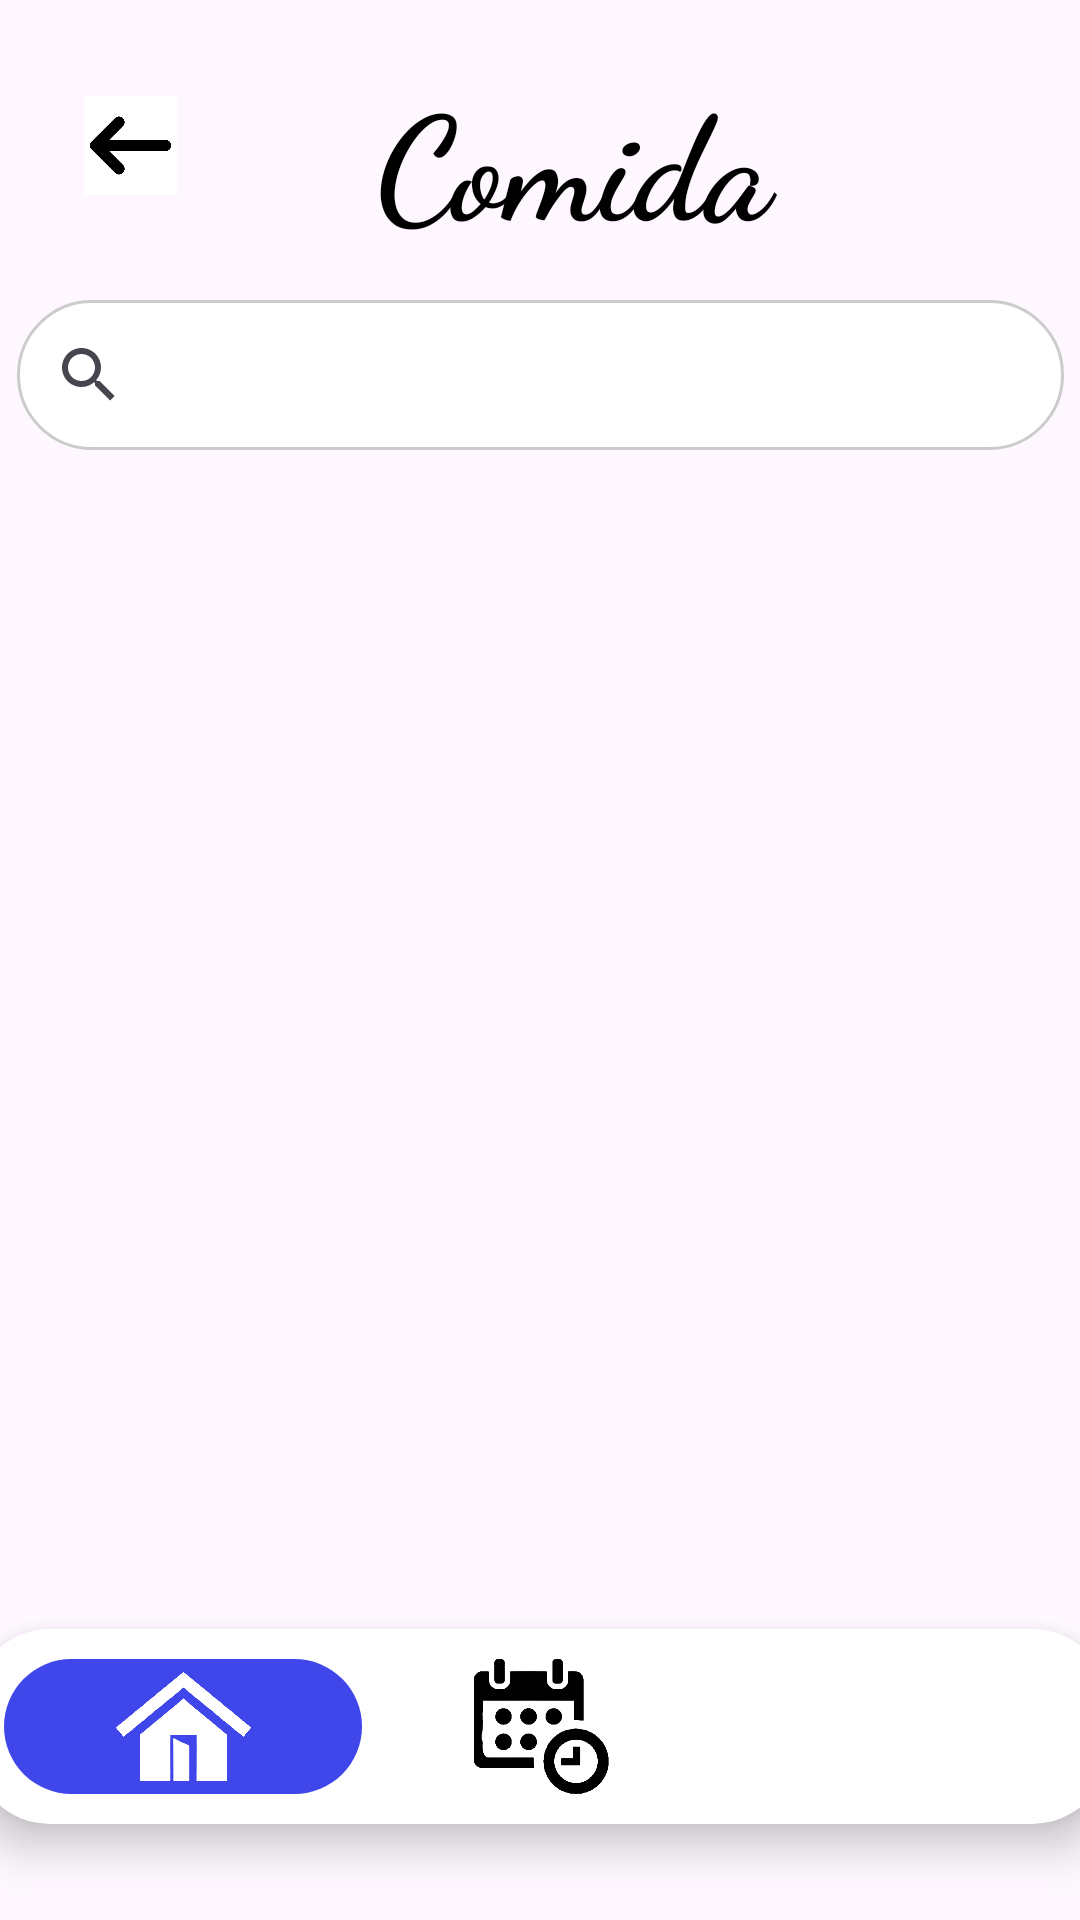

Produce the Android XML layout that renders to this screen, including the resource entries it uses.
<!-- AndroidManifest.xml: application theme Theme.DejateLlevar -->
<!-- res/layout/activity_lugares_categoria.xml -->
<?xml version="1.0" encoding="utf-8"?>
<androidx.constraintlayout.widget.ConstraintLayout xmlns:android="http://schemas.android.com/apk/res/android"
    xmlns:app="http://schemas.android.com/apk/res-auto"
    xmlns:tools="http://schemas.android.com/tools"
    android:layout_width="match_parent"
    android:layout_height="match_parent"
    tools:context=".LugaresCategoria">

        <androidx.appcompat.widget.SearchView
            android:id="@+id/searchView"
            android:layout_width="349dp"
            android:layout_height="50dp"
            android:layout_marginTop="100dp"
            android:background="@drawable/rounded_edittext_b"
            app:layout_constraintEnd_toEndOf="parent"
            app:layout_constraintStart_toStartOf="parent"
            app:layout_constraintTop_toTopOf="parent" />

        <ImageView
            android:id="@+id/imageView7"
            android:layout_width="31dp"
            android:layout_height="33dp"
            android:layout_marginStart="28dp"
            android:layout_marginTop="32dp"
            android:background="#FFFFFF"
            app:layout_constraintStart_toStartOf="parent"
            app:layout_constraintTop_toTopOf="parent"
            app:srcCompat="@drawable/back" />

        <TextView
            android:id="@+id/textView"
            android:layout_width="222dp"
            android:layout_height="61dp"
            android:fontFamily="cursive"
            android:gravity="center"
            android:text="Comida"
            android:textColor="#000000"
            android:textSize="48sp"
            android:textStyle="bold"
            app:layout_constraintBottom_toTopOf="@+id/searchView"
            app:layout_constraintEnd_toEndOf="parent"
            app:layout_constraintHorizontal_bias="0.267"
            app:layout_constraintStart_toEndOf="@+id/imageView7"
            app:layout_constraintTop_toTopOf="parent" />


    <ListView
        android:id="@+id/serviciosList"
        android:layout_width="403dp"
        android:layout_height="480dp"
        android:divider="@null"
        android:scrollbars="vertical"
        app:layout_constraintBottom_toBottomOf="parent"
        app:layout_constraintEnd_toEndOf="parent"
        app:layout_constraintStart_toStartOf="parent"
        app:layout_constraintTop_toTopOf="parent"
        app:layout_constraintVertical_bias="0.589" />

        <androidx.cardview.widget.CardView
            android:id="@+id/cardView"
            android:layout_width="378dp"
            android:layout_height="65dp"
            android:layout_marginBottom="32dp"
            app:cardBackgroundColor="#FFFFFF"
            app:cardCornerRadius="25dp"
            app:cardElevation="8dp"
            app:layout_constraintBottom_toBottomOf="parent"
            app:layout_constraintEnd_toEndOf="parent"
            app:layout_constraintStart_toStartOf="parent">

            
            <LinearLayout
                android:layout_width="match_parent"
                android:layout_height="wrap_content"
                android:orientation="horizontal"
                android:padding="10dp">

                

                <ImageView
                    android:id="@+id/casaicono"
                    android:layout_width="0dp"
                    android:layout_height="wrap_content"
                    android:layout_weight="1"
                    android:background="@drawable/rounded_navigation_blue"
                    android:scaleType="centerInside"
                    android:src="@drawable/casa"
                    app:tint="#FFFFFF" />

                
                <ImageView
                    android:id="@+id/calendaicono"
                    android:layout_width="0dp"
                    android:layout_height="wrap_content"
                    android:layout_weight="1"
                    android:scaleType="centerInside"
                    android:src="@drawable/calendarionavegacion" />

                
                <ImageView
                    android:id="@+id/mapaicono"
                    android:layout_width="0dp"
                    android:layout_height="wrap_content"
                    android:layout_weight="1"
                    android:scaleType="centerInside"
                    android:src="@drawable/mapa" />
            </LinearLayout>
        </androidx.cardview.widget.CardView>
    </androidx.constraintlayout.widget.ConstraintLayout>
<!-- resources referenced by this layout -->
<resources>
  <!-- drawable back: png bitmap (drawable, 17484 bytes) -->
  <!-- drawable calendarionavegacion: png bitmap (drawable, 23113 bytes) -->
  <!-- drawable casa: png bitmap (drawable, 18500 bytes) -->
  <!-- drawable rounded_edittext_b (drawable) -->
  <?xml version="1.0" encoding="utf-8"?>
  <shape xmlns:android="http://schemas.android.com/apk/res/android">
      <solid android:color="#FFFFFF" />
      <stroke
          android:width="1dp"
          android:color="#CCCCCC" />
      <corners android:radius="200dp" /> 
  </shape>
  <!-- drawable rounded_navigation_blue (drawable) -->
  <shape xmlns:android="http://schemas.android.com/apk/res/android">
      <solid android:color="#4047EA" /> 
      <corners android:radius="25dp" />
  </shape>
  <style name="Theme.DejateLlevar" parent="Base.Theme.DejateLlevar" />
  <style name="Base.Theme.DejateLlevar" parent="Theme.Material3.DayNight.NoActionBar">
          
          
      </style>
</resources>
